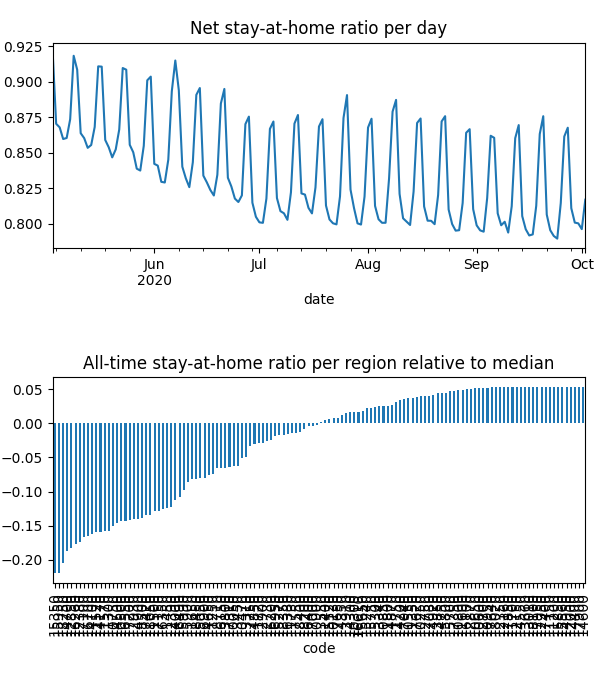

Data behind this chart, as committed beside it:
date, code, km, stay, weight, visit
2020-05-03, 10050, 8.381, 0.9469, 5.267389940712187e-05, 0.0
2020-05-03, 10130, 8.419, 0.9872, 2.2161866635303736e-05, 3.478126564451797e-05
2020-05-03, 10250, , 1.0, 1.8369177148226775e-05, 0.0
2020-05-03, 10300, 8.045, 0.9585, 8.103517599299369e-06, 0.0
2020-05-03, 10470, 8.159, 0.9576, 3.621729334712227e-05, 0.0
2020-05-03, 10500, 11.95, 0.8956, 0.0002242, 0.0525
2020-05-03, 10550, , 1.0, 1.9946626913190904e-05, 0.0
2020-05-03, 10600, , 1.0, 6.660403488689446e-06, 0.0
2020-05-03, 10650, , 1.0, 8.858380957191483e-06, 0.0
2020-05-03, 10750, 13.38, 0.89, 0.0003962, 0.07073
2020-05-03, 10800, , 1.0, 3.259398130486021e-06, 0.0
2020-05-03, 10850, , 1.0, 4.5458251222325605e-06, 9.938676024036547e-05
2020-05-03, 10900, 9.47, 0.9777, 5.016993910042866e-05, 0.001812
2020-05-03, 10950, , 1.0, 1.631414222062245e-06, 0.0
2020-05-03, 11150, , 1.0, 1.4286662118059545e-06, 0.0
2020-05-03, 11200, , 1.0, 4.337864405483426e-07, 0.0
2020-05-03, 11250, 8.292, 0.919, 1.3538821279930654e-05, 0.0
2020-05-03, 11300, 11, 0.8837, 3.334574270038839e-05, 0.008739
2020-05-03, 11350, , 1.0, 2.1990924398519327e-05, 0.0
2020-05-03, 11400, 8.992, 0.9782, 9.51733259424583e-06, 0.0004299
2020-05-03, 11450, 15.22, 0.9054, 0.0001063, 0.01291
2020-05-03, 11500, 15.05, 0.9021, 0.0001874, 0.02273
2020-05-03, 11520, 10.44, 0.8886, 6.283858989609012e-05, 0.01748
2020-05-03, 11570, 11.64, 0.8819, 0.000345, 0.08633
2020-05-03, 11600, , 1.0, 1.9111160833453084e-06, 0.0
2020-05-03, 11650, 10.18, 0.9431, 0.0002475, 0.001041
2020-05-03, 11700, , 1.0, 6.742550108523152e-07, 0.0
2020-05-03, 11720, 9.862, 0.981, 6.460535745170212e-05, 0.001433
2020-05-03, 11730, 9.645, 0.9911, 3.540424867434128e-05, 0.0
2020-05-03, 11750, , 1.0, 3.550447714488065e-06, 0.0
2020-05-03, 11800, 8.438, 0.9971, 3.763497475944179e-05, 0.0
2020-05-03, 12000, , 1.0, 2.5100955725741485e-06, 0.0
2020-05-03, 12150, , 1.0, 2.0019206417682645e-06, 0.0
2020-05-03, 12160, , 1.0, 7.926032680019173e-06, 0.0
2020-05-03, 12350, , 1.0, 8.726314099016865e-06, 0.0
2020-05-03, 12380, 12.68, 0.8724, 0.0002454, 0.07438
2020-05-03, 12390, 8.817, 0.9361, 4.804964697123841e-05, 0.0
2020-05-03, 12700, , 1.0, 5.8491101587803675e-06, 0.0
2020-05-03, 12730, , 1.0, 5.687675412989058e-06, 0.0
2020-05-03, 12750, , 1.0, 1.7132683613680466e-05, 0.0
2020-05-03, 12850, 12.22, 0.8741, 0.0001705, 0.04988
2020-05-03, 12870, , 1.0, 1.3142045662491104e-05, 0.0
2020-05-03, 12900, , 1.0, 6.65828073360657e-06, 0.0
2020-05-03, 12930, 11.51, 0.8855, 0.000123, 0.02754
2020-05-03, 12950, , 1.0, 2.2852570087117544e-06, 0.0
2020-05-03, 13010, , 1.0, 4.915420185002029e-06, 0.0
2020-05-03, 13310, 8.031, 0.9419, 2.531482653059706e-05, 0.0
2020-05-03, 13340, , 1.0, 5.782813692644289e-06, 0.0
2020-05-03, 13450, 8.075, 0.9591, 2.780253594791995e-05, 0.0
2020-05-03, 13550, , 1.0, 8.699752712629787e-06, 0.0
2020-05-03, 13660, , 1.0, 1.6832799921278076e-06, 0.0
2020-05-03, 13800, 13.95, 0.9803, 5.8631932942097655e-05, 0.00158
2020-05-03, 13850, , 1.0, 2.385825423015884e-06, 0.0
2020-05-03, 13910, , 1.0, 1.1903126257280544e-05, 0.0
2020-05-03, 14000, 11.8, 0.9329, 9.153419343997208e-05, 0.01264
2020-05-03, 14100, 10.35, 0.89, 1.7774383358605192e-05, 0.00504
2020-05-03, 14170, 11.37, 0.8891, 0.0001704, 0.04502
2020-05-03, 14200, , 1.0, 1.296880918843181e-05, 0.0
2020-05-03, 14300, , 1.0, 4.108397769335635e-06, 0.0
2020-05-03, 14350, , 1.0, 1.7862637724307125e-05, 0.0
... 19,524 more rows
